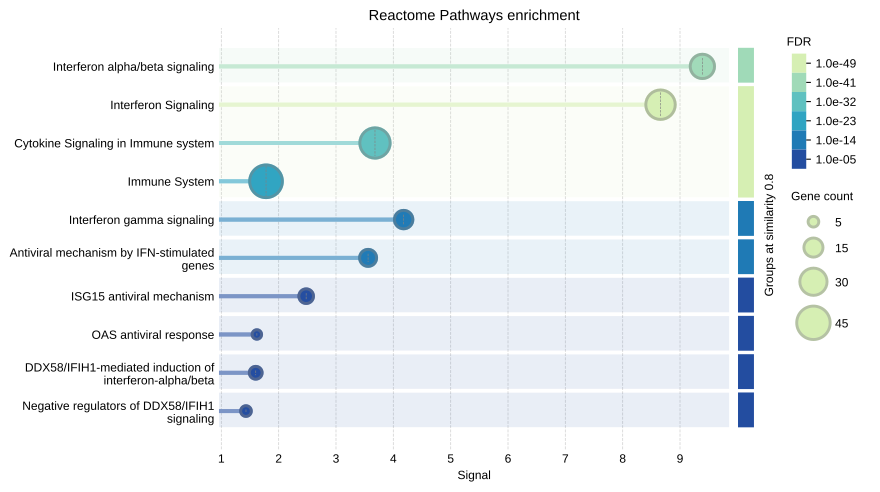

Source data for this figure (header and first rows):
#term ID	term description	observed gene count	background gene count	strength	signal	false discovery rate	matching proteins in your network (IDs)	matching proteins in your network (label…
HSA-913531	Interferon Signaling	35	199	1.77	8.66	1.03e-49	9606.ENSP00000215794,9606.ENSP0000022892…	USP18,OAS3,EIF2AK2,BST2,HERC5,UBE2L6,STA…
HSA-909733	Interferon alpha/beta signaling	24	71	2.05	9.39	2.15e-38	9606.ENSP00000215794,9606.ENSP0000022892…	USP18,OAS3,BST2,STAT2,IFITM1,MX2,OAS2,IF…
HSA-1280215	Cytokine Signaling in Immune system	37	706	1.24	3.68	2.50e-35	9606.ENSP00000011653,9606.ENSP0000021579…	CD4,USP18,NOD1,OAS3,EIF2AK2,BST2,HERC5,U…
HSA-168256	Immune System	43	1979	0.86	1.78	2.17e-27	9606.ENSP00000011653,9606.ENSP0000021579…	CD4,USP18,RNF125,NOD1,OAS3,EIF2AK2,DHX58…
HSA-877300	Interferon gamma signaling	14	90	1.72	4.18	2.53e-17	9606.ENSP00000228928,9606.ENSP0000033160…	OAS3,PRKCD,OAS2,SP100,STAT1,GBP5,GBP4,GB…
HSA-1169410	Antiviral mechanism by IFN-stimulated ge…	12	82	1.69	3.56	2.31e-14	9606.ENSP00000215794,9606.ENSP0000022892…	USP18,OAS3,EIF2AK2,HERC5,UBE2L6,MX2,OAS2…
HSA-1169408	ISG15 antiviral mechanism	9	74	1.61	2.48	9.01e-10	9606.ENSP00000215794,9606.ENSP0000023305…	USP18,EIF2AK2,HERC5,UBE2L6,MX2,STAT1,IFI…
HSA-168928	DDX58/IFIH1-mediated induction of interf…	7	80	1.47	1.6	2.03e-06	9606.ENSP00000217740,9606.ENSP0000025164…	RNF125,DHX58,HERC5,UBE2L6,DDX58,IRF7,IFI…
HSA-8983711	OAS antiviral response	4	9	2.17	1.62	1.27e-05	9606.ENSP00000228928,9606.ENSP0000034227…	OAS3,OAS2,DDX58,OAS1
HSA-936440	Negative regulators of DDX58/IFIH1 signa…	5	34	1.69	1.43	2.43e-05	9606.ENSP00000217740,9606.ENSP0000026435…	RNF125,HERC5,UBE2L6,DDX58,IFIH1
HSA-9705671	SARS-CoV-2 activates/modulates innate an…	6	123	1.21	0.92	0.00049	9606.ENSP00000222823,9606.ENSP0000031576…	NOD1,STAT2,STAT1,DDX58,IRF7,IFIH1
HSA-9694516	SARS-CoV-2 Infection	8	294	0.96	0.79	0.00058	9606.ENSP00000222823,9606.ENSP0000031576…	NOD1,STAT2,PARP9,STAT1,DDX58,IRF7,PARP14…
HSA-9679506	SARS-CoV Infections	9	411	0.86	0.73	0.00070	9606.ENSP00000222823,9606.ENSP0000025259…	NOD1,BST2,STAT2,PARP9,STAT1,DDX58,IRF7,P…
HSA-168249	Innate Immune System	13	1041	0.62	0.54	0.0018	9606.ENSP00000011653,9606.ENSP0000021579…	CD4,USP18,RNF125,NOD1,DHX58,BST2,HERC5,U…
HSA-918233	TRAF3-dependent IRF activation pathway	3	15	1.82	0.83	0.0030	9606.ENSP00000369213,9606.ENSP0000038069…	DDX58,IRF7,IFIH1
HSA-9678108	SARS-CoV-1 Infection	5	140	1.08	0.58	0.0097	9606.ENSP00000252593,9606.ENSP0000035351…	BST2,PARP9,DDX58,PARP14,IFIH1
HSA-5663205	Infectious disease	11	917	0.6	0.44	0.0100	9606.ENSP00000011653,9606.ENSP0000022282…	CD4,NOD1,EIF2AK2,BST2,STAT2,PARP9,STAT1,…
HSA-912694	Regulation of IFNA/IFNB signaling	3	25	1.6	0.65	0.0100	9606.ENSP00000215794,9606.ENSP0000031576…	USP18,STAT2,STAT1
HSA-933541	TRAF6 mediated IRF7 activation	3	29	1.54	0.6	0.0135	9606.ENSP00000369213,9606.ENSP0000038069…	DDX58,IRF7,IFIH1
HSA-5689896	Ovarian tumor domain proteases	3	39	1.41	0.49	0.0291	9606.ENSP00000222823,9606.ENSP0000036921…	NOD1,DDX58,IFIH1
HSA-9692916	SARS-CoV-1 activates/modulates innate im…	3	40	1.4	0.49	0.0298	9606.ENSP00000252593,9606.ENSP0000036921…	BST2,DDX58,IFIH1
